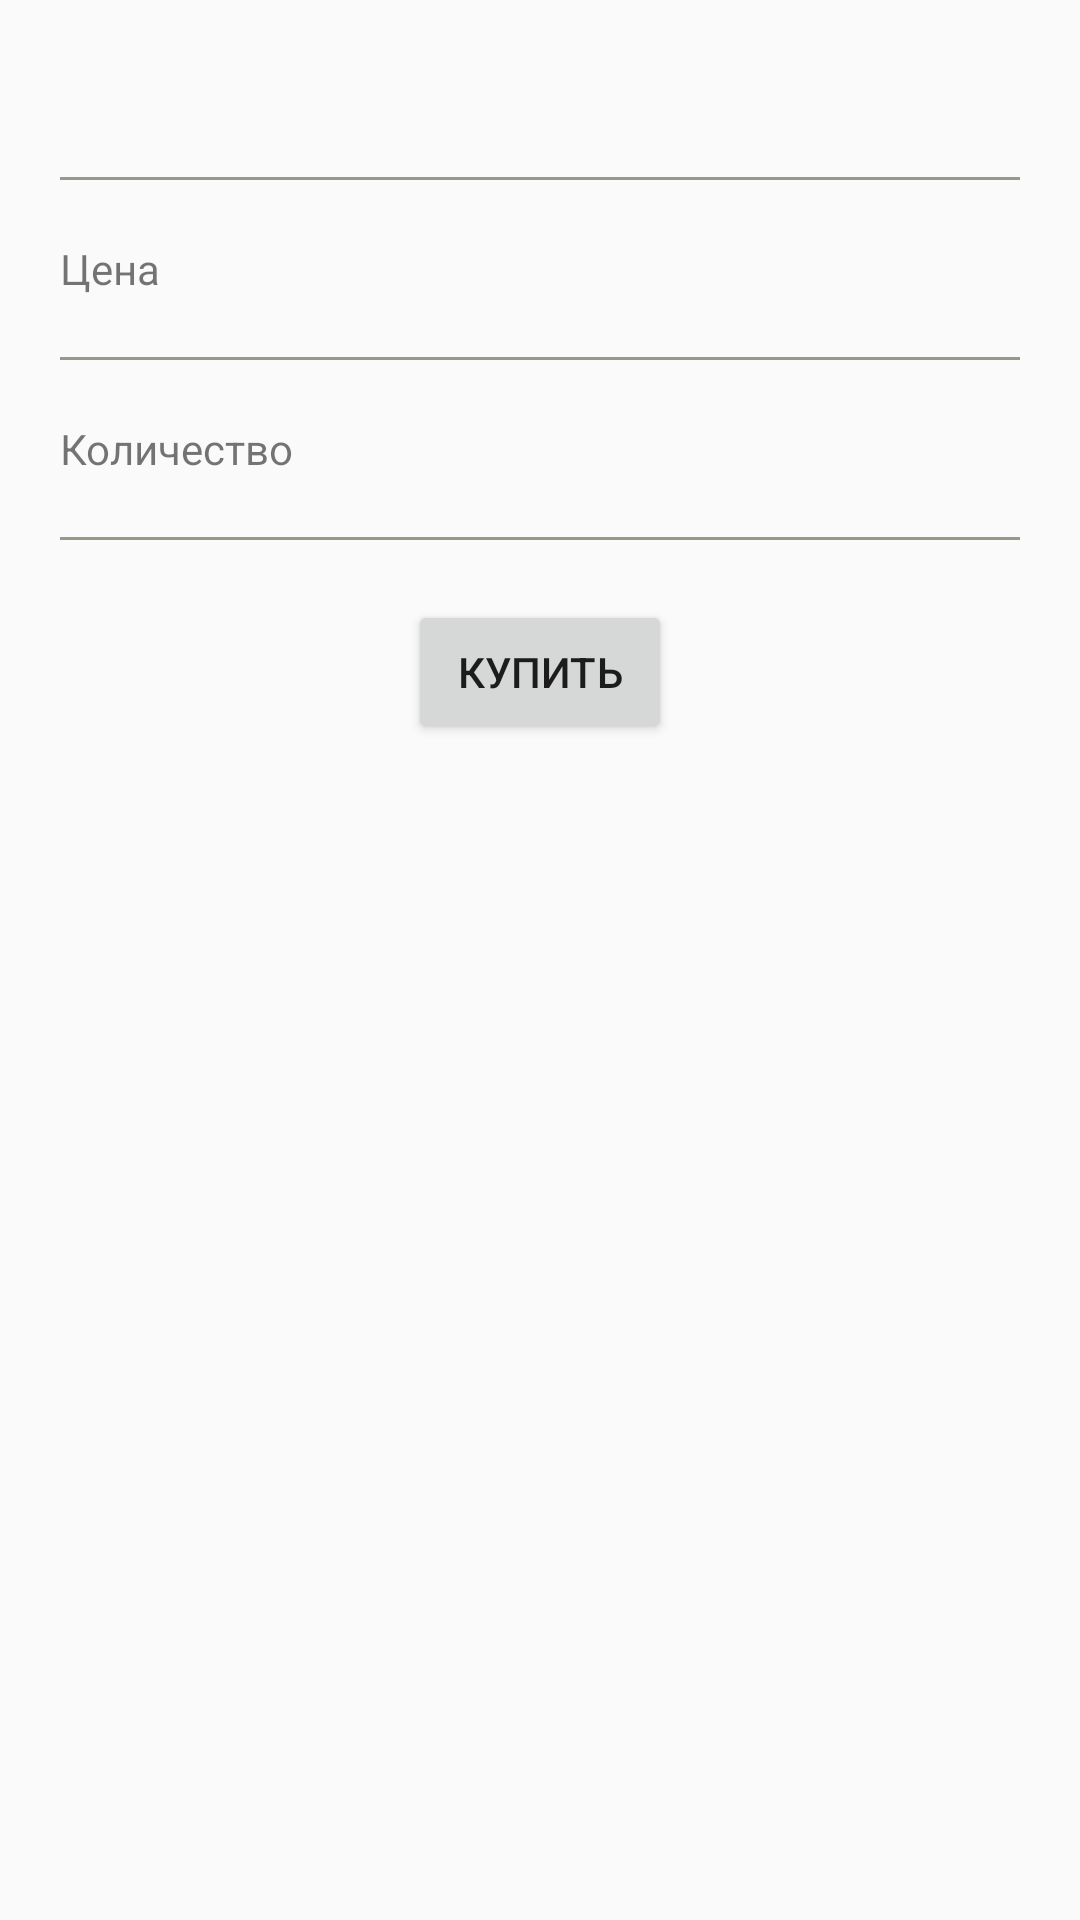

Write the Android layout XML for this screen, with the resource values it uses.
<!-- AndroidManifest.xml: application theme AppThemeNoBar -->
<!-- res/layout/fragment_detail_item.xml -->
<?xml version="1.0" encoding="utf-8"?>
<LinearLayout xmlns:android="http://schemas.android.com/apk/res/android"
    xmlns:app="http://schemas.android.com/apk/res-auto"
    android:orientation="vertical"
    android:layout_width="match_parent"
    android:layout_height="match_parent">

    <TextView
        android:id="@+id/fragment_detail_item_text_view_name_good"
        android:layout_width="match_parent"
        android:layout_height="wrap_content"
        android:layout_marginStart="@dimen/twenty_dp"
        android:layout_marginTop="@dimen/twenty_dp"
        android:layout_marginBottom="@dimen/twenty_dp"
        android:layout_marginEnd="@dimen/twenty_dp"/>

    <View
        android:layout_width="match_parent"
        android:layout_height="1dp"
        android:layout_marginStart="@dimen/twenty_dp"
        android:layout_marginEnd="@dimen/twenty_dp"
        android:background="@color/grey"/>

    <androidx.constraintlayout.widget.ConstraintLayout
        android:orientation="horizontal"
        android:layout_width="match_parent"
        android:layout_height="wrap_content"
        android:layout_marginStart="@dimen/twenty_dp"
        android:layout_marginTop="@dimen/twenty_dp"
        android:layout_marginBottom="@dimen/twenty_dp"
        android:layout_marginEnd="@dimen/twenty_dp">

        <TextView
            android:layout_width="wrap_content"
            android:layout_height="wrap_content"
            android:text="@string/price"
            app:layout_constraintStart_toStartOf="parent"
            app:layout_constraintTop_toTopOf="parent"/>

        <TextView
            android:id="@+id/fragment_detail_item_text_view_price_good"
            android:layout_width="wrap_content"
            android:layout_height="wrap_content"
            app:layout_constraintEnd_toEndOf="parent"
            app:layout_constraintTop_toTopOf="parent"/>

    </androidx.constraintlayout.widget.ConstraintLayout>

    <View
        android:layout_width="match_parent"
        android:layout_height="1dp"
        android:layout_marginStart="@dimen/twenty_dp"
        android:layout_marginEnd="@dimen/twenty_dp"
        android:background="@color/grey"/>

    <androidx.constraintlayout.widget.ConstraintLayout
        android:layout_width="match_parent"
        android:layout_height="wrap_content"
        android:layout_marginStart="@dimen/twenty_dp"
        android:layout_marginTop="@dimen/twenty_dp"
        android:layout_marginBottom="@dimen/twenty_dp"
        android:layout_marginEnd="@dimen/twenty_dp">

        <TextView
            android:layout_width="wrap_content"
            android:layout_height="wrap_content"
            android:text="@string/count"
            app:layout_constraintStart_toStartOf="parent"
            app:layout_constraintTop_toTopOf="parent"/>

        <TextView
            android:id="@+id/fragment_detail_item_text_view_count_good"
            android:layout_width="wrap_content"
            android:layout_height="wrap_content"
            app:layout_constraintEnd_toEndOf="parent"
            app:layout_constraintTop_toTopOf="parent"/>

    </androidx.constraintlayout.widget.ConstraintLayout>

    <View
        android:layout_width="match_parent"
        android:layout_height="1dp"
        android:layout_marginStart="@dimen/twenty_dp"
        android:layout_marginEnd="@dimen/twenty_dp"
        android:background="@color/grey"/>

    <androidx.appcompat.widget.AppCompatButton
        android:id="@+id/fragment_detail_item_button_buy"
        android:layout_width="wrap_content"
        android:layout_height="wrap_content"
        android:layout_marginTop="@dimen/twenty_dp"
        android:layout_marginBottom="@dimen/twenty_dp"
        android:layout_gravity="center"
        android:text="@string/buy"/>

</LinearLayout>
<!-- resources referenced by this layout -->
<resources>
  <color name="grey">#94998a</color>
  <dimen name="twenty_dp">20dp</dimen>
  <string name="buy">Купить</string>
  <string name="count">Количество</string>
  <string name="price">Цена</string>
  <style name="AppThemeNoBar" parent="Theme.AppCompat.Light.NoActionBar">
          
          <item name="colorPrimary">@color/colorPrimary</item>
          <item name="colorPrimaryDark">@color/colorPrimaryDark</item>
          <item name="colorAccent">@color/colorAccent</item>
      </style>
  <color name="colorPrimary">#008577</color>
  <color name="colorPrimaryDark">#00574B</color>
  <color name="colorAccent">#D81B60</color>
</resources>
